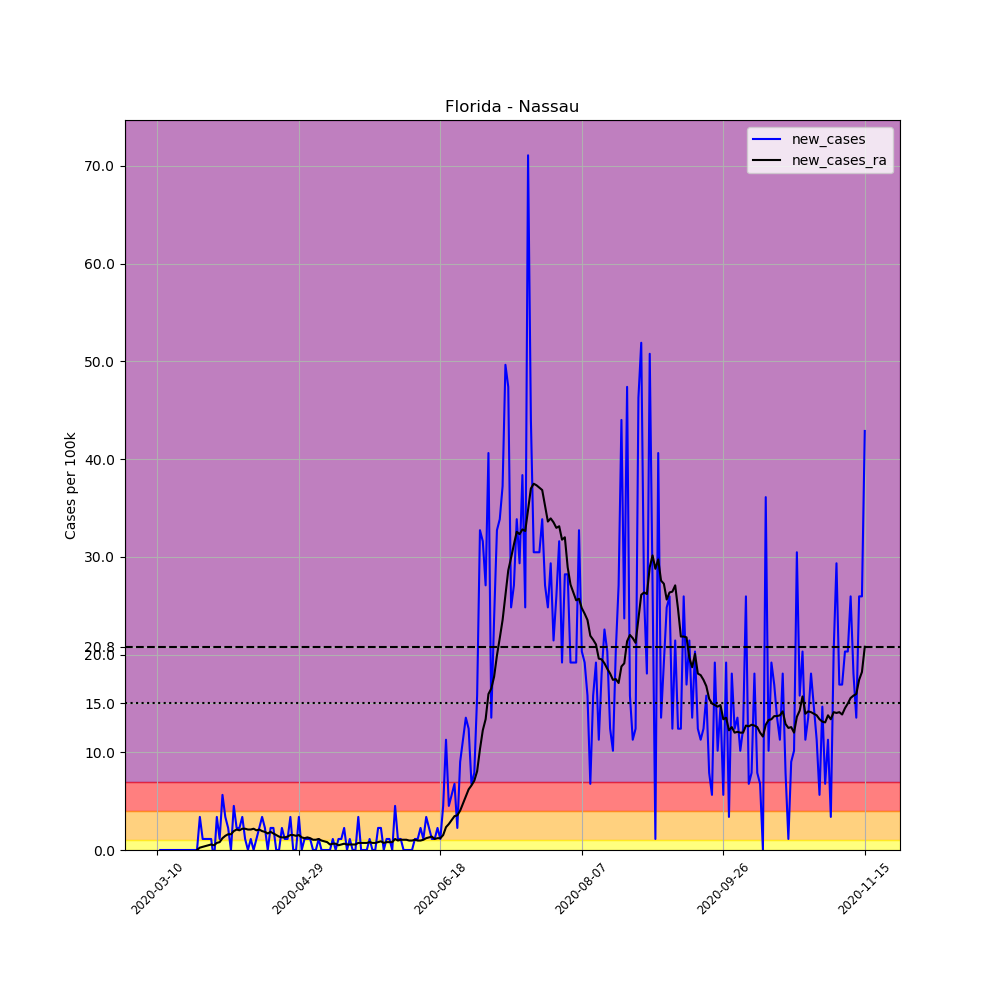

The file beside this chart, header and first rows:
, date, county, state, fips, cases, deaths, COUNTY, STNAME, CTYNAME, POPESTIMATE2019, per_100k, new_cases, new_cases_ra
34862, 2020-03-10, Nassau, Florida, 12089, 1, 0, 89, Florida, Nassau, 88625, 1.128, , 
34863, 2020-03-11, Nassau, Florida, 12089, 1, 0, 89, Florida, Nassau, 88625, 1.128, 0.0, 
34864, 2020-03-12, Nassau, Florida, 12089, 1, 0, 89, Florida, Nassau, 88625, 1.128, 0.0, 
34865, 2020-03-13, Nassau, Florida, 12089, 1, 0, 89, Florida, Nassau, 88625, 1.128, 0.0, 
34866, 2020-03-14, Nassau, Florida, 12089, 1, 0, 89, Florida, Nassau, 88625, 1.128, 0.0, 
34867, 2020-03-15, Nassau, Florida, 12089, 1, 0, 89, Florida, Nassau, 88625, 1.128, 0.0, 
34868, 2020-03-16, Nassau, Florida, 12089, 1, 0, 89, Florida, Nassau, 88625, 1.128, 0.0, 
34869, 2020-03-17, Nassau, Florida, 12089, 1, 0, 89, Florida, Nassau, 88625, 1.128, 0.0, 
34870, 2020-03-18, Nassau, Florida, 12089, 1, 0, 89, Florida, Nassau, 88625, 1.128, 0.0, 
34871, 2020-03-19, Nassau, Florida, 12089, 1, 0, 89, Florida, Nassau, 88625, 1.128, 0.0, 
34872, 2020-03-20, Nassau, Florida, 12089, 1, 0, 89, Florida, Nassau, 88625, 1.128, 0.0, 
34873, 2020-03-21, Nassau, Florida, 12089, 1, 0, 89, Florida, Nassau, 88625, 1.128, 0.0, 
34874, 2020-03-22, Nassau, Florida, 12089, 1, 0, 89, Florida, Nassau, 88625, 1.128, 0.0, 
34875, 2020-03-23, Nassau, Florida, 12089, 1, 0, 89, Florida, Nassau, 88625, 1.128, 0.0, 
34876, 2020-03-24, Nassau, Florida, 12089, 1, 0, 89, Florida, Nassau, 88625, 1.128, 0.0, 0.0
34877, 2020-03-25, Nassau, Florida, 12089, 4, 0, 89, Florida, Nassau, 88625, 4.513, 3.385, 0.2418
34878, 2020-03-26, Nassau, Florida, 12089, 5, 0, 89, Florida, Nassau, 88625, 5.642, 1.128, 0.3224
34879, 2020-03-27, Nassau, Florida, 12089, 6, 0, 89, Florida, Nassau, 88625, 6.77, 1.128, 0.403
34880, 2020-03-28, Nassau, Florida, 12089, 7, 0, 89, Florida, Nassau, 88625, 7.898, 1.128, 0.4836
34881, 2020-03-29, Nassau, Florida, 12089, 8, 0, 89, Florida, Nassau, 88625, 9.027, 1.128, 0.5642
34882, 2020-03-30, Nassau, Florida, 12089, 7, 0, 89, Florida, Nassau, 88625, 7.898, -1.128, 0.4836
34883, 2020-03-31, Nassau, Florida, 12089, 10, 0, 89, Florida, Nassau, 88625, 11.28, 3.385, 0.7254
34884, 2020-04-01, Nassau, Florida, 12089, 11, 0, 89, Florida, Nassau, 88625, 12.41, 1.128, 0.806
34885, 2020-04-02, Nassau, Florida, 12089, 16, 0, 89, Florida, Nassau, 88625, 18.05, 5.642, 1.209
34886, 2020-04-03, Nassau, Florida, 12089, 19, 0, 89, Florida, Nassau, 88625, 21.44, 3.385, 1.451
34887, 2020-04-04, Nassau, Florida, 12089, 21, 0, 89, Florida, Nassau, 88625, 23.7, 2.257, 1.612
34888, 2020-04-05, Nassau, Florida, 12089, 21, 0, 89, Florida, Nassau, 88625, 23.7, 0.0, 1.612
34889, 2020-04-06, Nassau, Florida, 12089, 25, 0, 89, Florida, Nassau, 88625, 28.21, 4.513, 1.934
34890, 2020-04-07, Nassau, Florida, 12089, 27, 0, 89, Florida, Nassau, 88625, 30.47, 2.257, 2.096
34891, 2020-04-08, Nassau, Florida, 12089, 29, 0, 89, Florida, Nassau, 88625, 32.72, 2.257, 2.015
34892, 2020-04-09, Nassau, Florida, 12089, 32, 0, 89, Florida, Nassau, 88625, 36.11, 3.385, 2.176
34893, 2020-04-10, Nassau, Florida, 12089, 33, 0, 89, Florida, Nassau, 88625, 37.24, 1.128, 2.176
34894, 2020-04-11, Nassau, Florida, 12089, 33, 0, 89, Florida, Nassau, 88625, 37.24, 0.0, 2.096
34895, 2020-04-12, Nassau, Florida, 12089, 34, 0, 89, Florida, Nassau, 88625, 38.36, 1.128, 2.096
34896, 2020-04-13, Nassau, Florida, 12089, 34, 0, 89, Florida, Nassau, 88625, 38.36, 0.0, 2.176
34897, 2020-04-14, Nassau, Florida, 12089, 35, 0, 89, Florida, Nassau, 88625, 39.49, 1.128, 2.015
34898, 2020-04-15, Nassau, Florida, 12089, 37, 0, 89, Florida, Nassau, 88625, 41.75, 2.257, 2.096
34899, 2020-04-16, Nassau, Florida, 12089, 40, 0, 89, Florida, Nassau, 88625, 45.13, 3.385, 1.934
34900, 2020-04-17, Nassau, Florida, 12089, 42, 0, 89, Florida, Nassau, 88625, 47.39, 2.257, 1.854
34901, 2020-04-18, Nassau, Florida, 12089, 42, 0, 89, Florida, Nassau, 88625, 47.39, 0.0, 1.693
34902, 2020-04-19, Nassau, Florida, 12089, 44, 0, 89, Florida, Nassau, 88625, 49.65, 2.257, 1.854
34903, 2020-04-20, Nassau, Florida, 12089, 46, 0, 89, Florida, Nassau, 88625, 51.9, 2.257, 1.693
34904, 2020-04-21, Nassau, Florida, 12089, 46, 0, 89, Florida, Nassau, 88625, 51.9, 0.0, 1.531
34905, 2020-04-22, Nassau, Florida, 12089, 46, 0, 89, Florida, Nassau, 88625, 51.9, 0.0, 1.37
34906, 2020-04-23, Nassau, Florida, 12089, 48, 0, 89, Florida, Nassau, 88625, 54.16, 2.257, 1.29
34907, 2020-04-24, Nassau, Florida, 12089, 49, 0, 89, Florida, Nassau, 88625, 55.29, 1.128, 1.29
34908, 2020-04-25, Nassau, Florida, 12089, 50, 0, 89, Florida, Nassau, 88625, 56.42, 1.128, 1.37
34909, 2020-04-26, Nassau, Florida, 12089, 53, 0, 89, Florida, Nassau, 88625, 59.8, 3.385, 1.531
34910, 2020-04-27, Nassau, Florida, 12089, 53, 0, 89, Florida, Nassau, 88625, 59.8, 0.0, 1.531
34911, 2020-04-28, Nassau, Florida, 12089, 53, 0, 89, Florida, Nassau, 88625, 59.8, 0.0, 1.451
34912, 2020-04-29, Nassau, Florida, 12089, 56, 0, 89, Florida, Nassau, 88625, 63.19, 3.385, 1.531
34913, 2020-04-30, Nassau, Florida, 12089, 56, 0, 89, Florida, Nassau, 88625, 63.19, 0.0, 1.29
34914, 2020-05-01, Nassau, Florida, 12089, 57, 0, 89, Florida, Nassau, 88625, 64.32, 1.128, 1.209
34915, 2020-05-02, Nassau, Florida, 12089, 58, 1, 89, Florida, Nassau, 88625, 65.44, 1.128, 1.29
34916, 2020-05-03, Nassau, Florida, 12089, 59, 1, 89, Florida, Nassau, 88625, 66.57, 1.128, 1.209
34917, 2020-05-04, Nassau, Florida, 12089, 59, 1, 89, Florida, Nassau, 88625, 66.57, 0.0, 1.048
34918, 2020-05-05, Nassau, Florida, 12089, 59, 1, 89, Florida, Nassau, 88625, 66.57, 0.0, 1.048
34919, 2020-05-06, Nassau, Florida, 12089, 60, 1, 89, Florida, Nassau, 88625, 67.7, 1.128, 1.128
34920, 2020-05-07, Nassau, Florida, 12089, 60, 1, 89, Florida, Nassau, 88625, 67.7, 0.0, 0.9672
34921, 2020-05-08, Nassau, Florida, 12089, 60, 1, 89, Florida, Nassau, 88625, 67.7, 0.0, 0.8866
... 191 more rows
